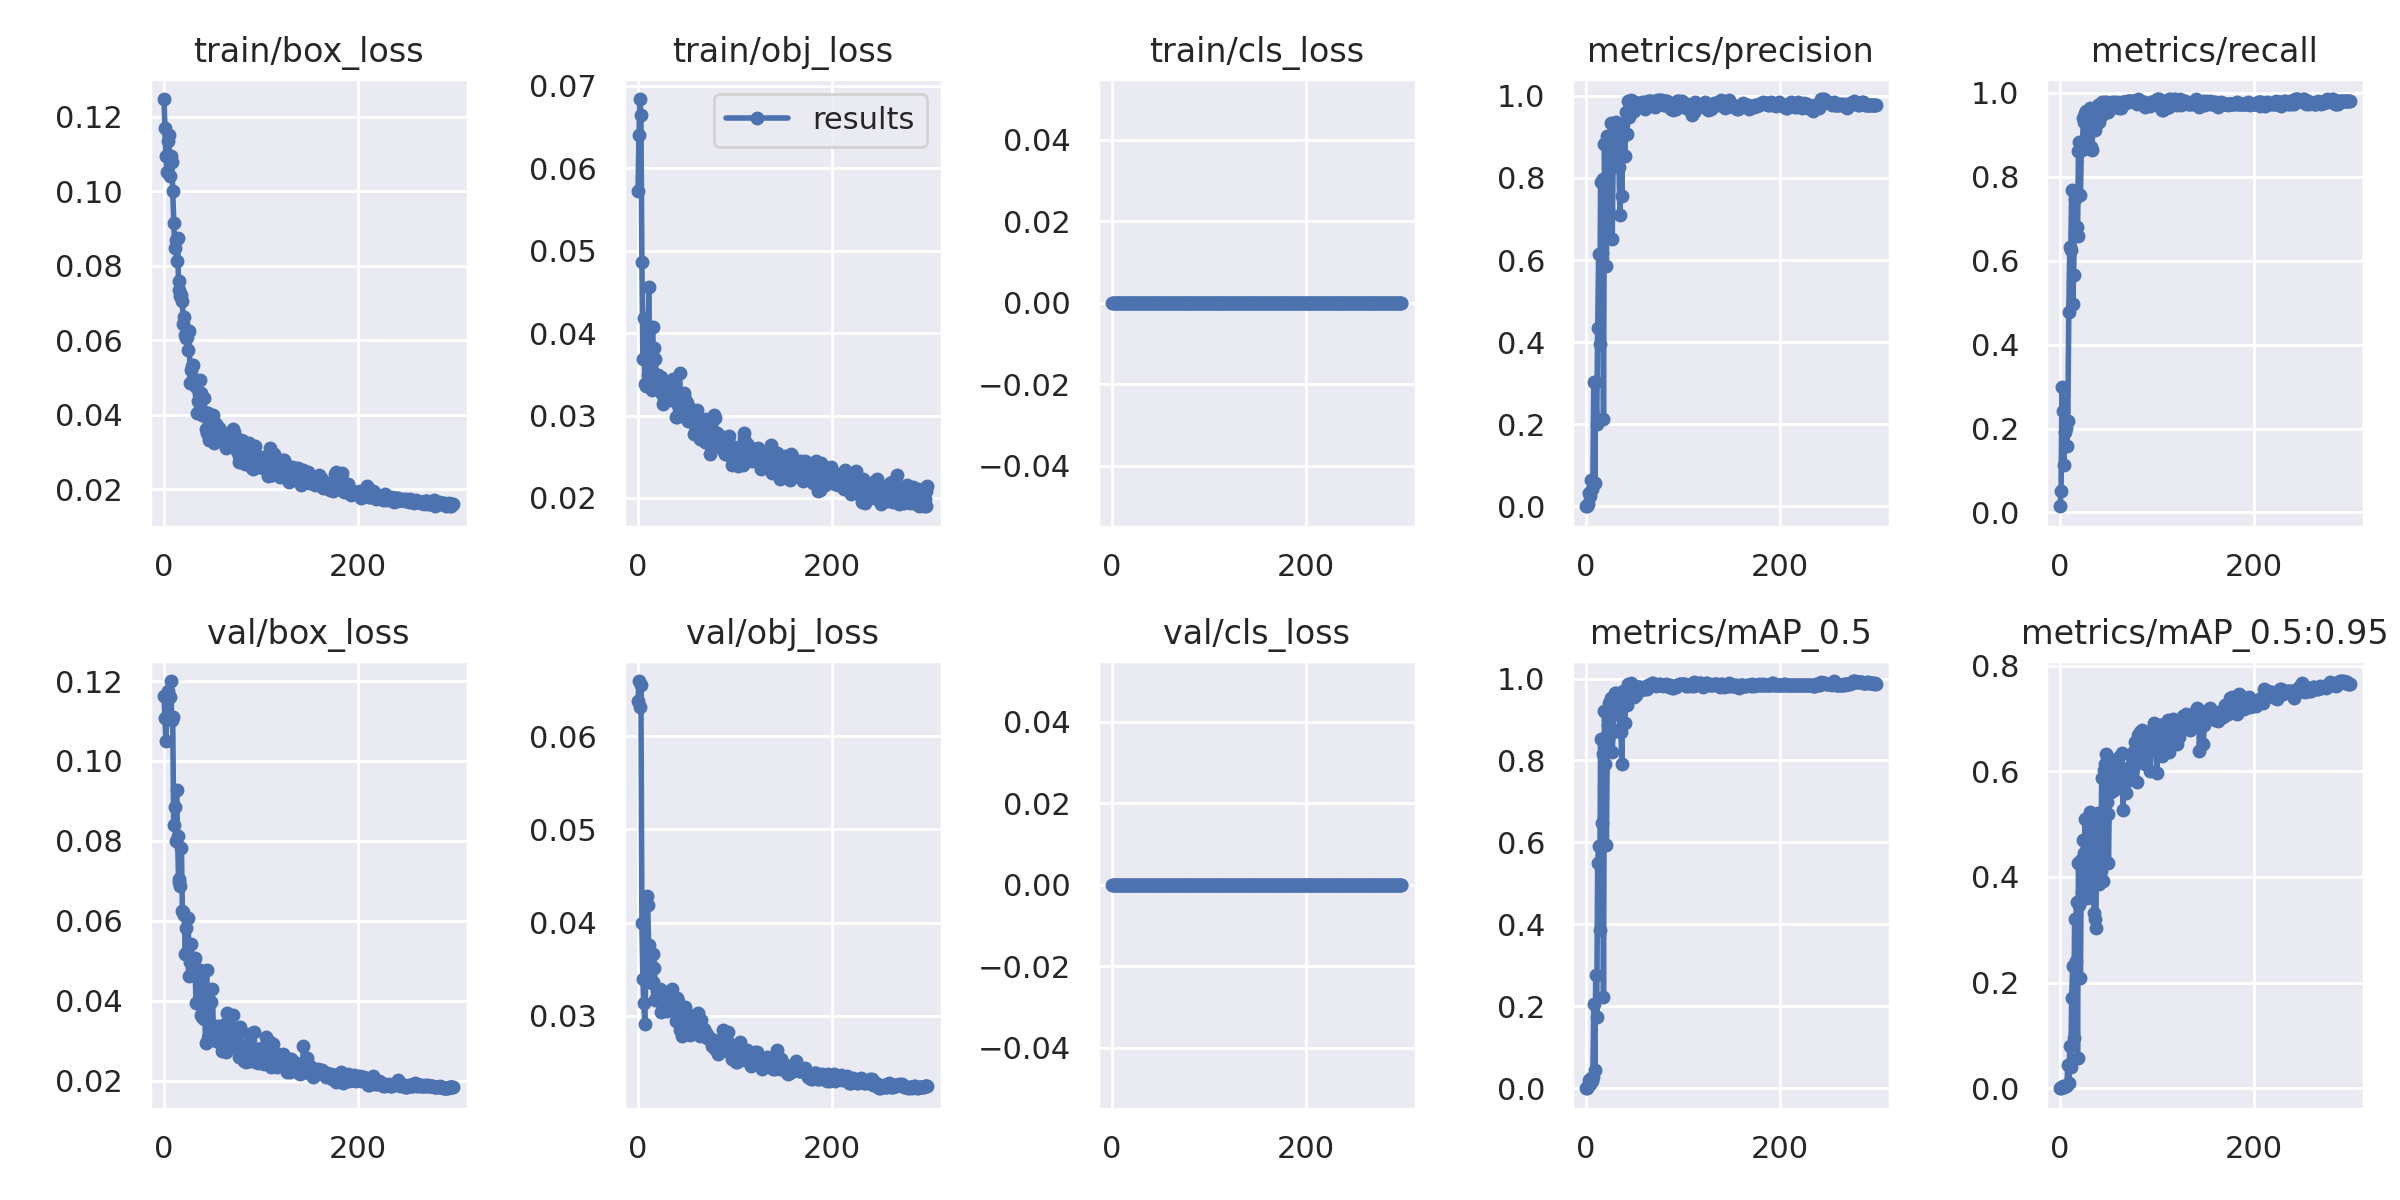

The file beside this chart, header and first rows:
epoch, train/box_loss, train/obj_loss, train/cls_loss, metrics/precision, metrics/recall, metrics/mAP_0.5, metrics/mAP_0.5:0.95, val/box_loss, val/obj_loss, val/cls_loss, x/lr0, x/lr1, x/lr2
0, 0.1248, 0.05726, 0, 0.0003333, 0.01471, 0.0001716, 3.518e-05, 0.1163, 0.06377, 0, 0.0829, 0.0019, 0.0019
1, 0.1171, 0.06405, 0, 0.001167, 0.05147, 0.0006178, 0.0001359, 0.1107, 0.06591, 0, 0.06489, 0.003887, 0.003887
2, 0.1094, 0.0684, 0, 0.00675, 0.2978, 0.006482, 0.001455, 0.1051, 0.06308, 0, 0.04686, 0.005861, 0.005861
3, 0.1052, 0.06648, 0, 0.03286, 0.2427, 0.02033, 0.00443, 0.1108, 0.06543, 0, 0.02882, 0.007822, 0.007822
4, 0.1135, 0.04865, 0, 0.0248, 0.114, 0.009592, 0.001981, 0.1176, 0.03993, 0, 0.01077, 0.009769, 0.009769
5, 0.1152, 0.03687, 0, 0.06422, 0.1912, 0.0257, 0.004308, 0.116, 0.03399, 0, 0.009835, 0.009835, 0.009835
6, 0.104, 0.0418, 0, 0.04259, 0.2022, 0.01858, 0.003602, 0.1161, 0.03136, 0, 0.009835, 0.009835, 0.009835
7, 0.1095, 0.03381, 0, 0.0596, 0.1581, 0.02824, 0.005518, 0.12, 0.02917, 0, 0.009802, 0.009802, 0.009802
8, 0.1079, 0.03354, 0, 0.3041, 0.2169, 0.2059, 0.04365, 0.1102, 0.034, 0, 0.009769, 0.009769, 0.009769
9, 0.09996, 0.03406, 0, 0.05627, 0.4779, 0.04525, 0.009587, 0.1111, 0.0429, 0, 0.009736, 0.009736, 0.009736
10, 0.09149, 0.03488, 0, 0.3037, 0.6323, 0.2773, 0.07921, 0.08388, 0.04186, 0, 0.009703, 0.009703, 0.009703
11, 0.08475, 0.04561, 0, 0.2, 0.625, 0.1735, 0.04056, 0.08842, 0.03756, 0, 0.00967, 0.00967, 0.00967
12, 0.08703, 0.03609, 0, 0.4351, 0.7674, 0.5507, 0.171, 0.08001, 0.03572, 0, 0.009637, 0.009637, 0.009637
13, 0.08114, 0.03646, 0, 0.6141, 0.4963, 0.5908, 0.231, 0.09282, 0.03379, 0, 0.009604, 0.009604, 0.009604
14, 0.08732, 0.03311, 0, 0.3951, 0.5666, 0.3872, 0.09441, 0.08124, 0.03358, 0, 0.009571, 0.009571, 0.009571
15, 0.07598, 0.04078, 0, 0.791, 0.7463, 0.8532, 0.32, 0.07053, 0.0366, 0, 0.009538, 0.009538, 0.009538
16, 0.07343, 0.03673, 0, 0.6184, 0.7573, 0.6464, 0.2417, 0.06963, 0.03361, 0, 0.009505, 0.009505, 0.009505
17, 0.07185, 0.03823, 0, 0.7968, 0.6802, 0.8167, 0.3533, 0.0686, 0.03516, 0, 0.009472, 0.009472, 0.009472
18, 0.07223, 0.03684, 0, 0.2124, 0.6581, 0.2217, 0.05712, 0.0782, 0.0317, 0, 0.009439, 0.009439, 0.009439
19, 0.07044, 0.03377, 0, 0.8831, 0.8603, 0.9206, 0.4266, 0.06244, 0.03194, 0, 0.009406, 0.009406, 0.009406
20, 0.06445, 0.03488, 0, 0.7136, 0.8823, 0.7914, 0.3476, 0.06226, 0.0327, 0, 0.009373, 0.009373, 0.009373
21, 0.06635, 0.03494, 0, 0.5858, 0.7573, 0.5949, 0.2095, 0.06141, 0.03274, 0, 0.00934, 0.00934, 0.00934
22, 0.06127, 0.03338, 0, 0.9019, 0.8677, 0.8633, 0.4312, 0.05169, 0.03204, 0, 0.009307, 0.009307, 0.009307
23, 0.06052, 0.0343, 0, 0.7211, 0.8649, 0.8866, 0.3713, 0.05817, 0.03286, 0, 0.009274, 0.009274, 0.009274
24, 0.06095, 0.0347, 0, 0.8705, 0.9412, 0.9404, 0.4694, 0.05207, 0.03038, 0, 0.009241, 0.009241, 0.009241
25, 0.05737, 0.03261, 0, 0.8491, 0.931, 0.94, 0.4445, 0.06062, 0.03137, 0, 0.009208, 0.009208, 0.009208
26, 0.06254, 0.03141, 0, 0.9344, 0.9522, 0.9527, 0.51, 0.04617, 0.03104, 0, 0.009175, 0.009175, 0.009175
27, 0.04858, 0.03173, 0, 0.6509, 0.9559, 0.8205, 0.4459, 0.04955, 0.03254, 0, 0.009142, 0.009142, 0.009142
28, 0.05199, 0.03185, 0, 0.8452, 0.8677, 0.8693, 0.3602, 0.0541, 0.03162, 0, 0.009109, 0.009109, 0.009109
29, 0.05295, 0.03324, 0, 0.9229, 0.9522, 0.9452, 0.4598, 0.04818, 0.03218, 0, 0.009076, 0.009076, 0.009076
30, 0.0533, 0.03276, 0, 0.9089, 0.9559, 0.965, 0.4695, 0.04938, 0.03055, 0, 0.009043, 0.009043, 0.009043
31, 0.04949, 0.03264, 0, 0.9358, 0.965, 0.9647, 0.523, 0.05028, 0.03148, 0, 0.00901, 0.00901, 0.00901
32, 0.04863, 0.03303, 0, 0.8424, 0.8713, 0.9139, 0.3771, 0.05076, 0.03245, 0, 0.008977, 0.008977, 0.008977
33, 0.04745, 0.03198, 0, 0.8736, 0.8642, 0.9514, 0.5091, 0.03931, 0.03174, 0, 0.008944, 0.008944, 0.008944
34, 0.04042, 0.03184, 0, 0.826, 0.9485, 0.9385, 0.4664, 0.03968, 0.03109, 0, 0.008911, 0.008911, 0.008911
35, 0.04372, 0.03409, 0, 0.7087, 0.9522, 0.876, 0.3326, 0.03948, 0.03283, 0, 0.008878, 0.008878, 0.008878
36, 0.0455, 0.03438, 0, 0.8924, 0.9118, 0.8697, 0.3206, 0.04491, 0.03184, 0, 0.008845, 0.008845, 0.008845
37, 0.04925, 0.03275, 0, 0.7571, 0.9265, 0.7903, 0.3041, 0.04777, 0.03123, 0, 0.008812, 0.008812, 0.008812
38, 0.04589, 0.03393, 0, 0.9313, 0.9632, 0.9686, 0.5106, 0.03652, 0.03051, 0, 0.008779, 0.008779, 0.008779
39, 0.0398, 0.02978, 0, 0.9093, 0.9706, 0.9683, 0.5217, 0.03598, 0.0294, 0, 0.008746, 0.008746, 0.008746
40, 0.04111, 0.02984, 0, 0.8547, 0.9302, 0.8905, 0.3864, 0.04305, 0.03191, 0, 0.008713, 0.008713, 0.008713
41, 0.0446, 0.03123, 0, 0.9618, 0.9632, 0.968, 0.4825, 0.03552, 0.03155, 0, 0.00868, 0.00868, 0.00868
42, 0.04033, 0.03266, 0, 0.908, 0.9448, 0.9366, 0.4104, 0.03757, 0.03055, 0, 0.008647, 0.008647, 0.008647
43, 0.03614, 0.03522, 0, 0.9883, 0.9779, 0.987, 0.5878, 0.02936, 0.0285, 0, 0.008614, 0.008614, 0.008614
44, 0.03516, 0.03075, 0, 0.9496, 0.9485, 0.952, 0.393, 0.04778, 0.03053, 0, 0.008581, 0.008581, 0.008581
45, 0.04044, 0.03246, 0, 0.9852, 0.9765, 0.983, 0.6023, 0.03058, 0.02779, 0, 0.008548, 0.008548, 0.008548
46, 0.03425, 0.03218, 0, 0.9888, 0.9771, 0.9882, 0.6143, 0.03104, 0.02872, 0, 0.008515, 0.008515, 0.008515
47, 0.03317, 0.03232, 0, 0.9887, 0.9779, 0.9848, 0.6333, 0.03115, 0.02885, 0, 0.008482, 0.008482, 0.008482
48, 0.03609, 0.03277, 0, 0.9815, 0.974, 0.9781, 0.5413, 0.03396, 0.03008, 0, 0.008449, 0.008449, 0.008449
49, 0.03905, 0.03039, 0, 0.9742, 0.9723, 0.9737, 0.5187, 0.03959, 0.03093, 0, 0.008416, 0.008416, 0.008416
50, 0.03804, 0.03176, 0, 0.9629, 0.9555, 0.955, 0.4255, 0.04296, 0.03037, 0, 0.008383, 0.008383, 0.008383
51, 0.03993, 0.03151, 0, 0.9851, 0.9733, 0.9822, 0.5644, 0.03229, 0.02978, 0, 0.00835, 0.00835, 0.00835
52, 0.03236, 0.02932, 0, 0.974, 0.9627, 0.9608, 0.5871, 0.03373, 0.0287, 0, 0.008317, 0.008317, 0.008317
53, 0.03697, 0.02958, 0, 0.9814, 0.9722, 0.9766, 0.5614, 0.03208, 0.02933, 0, 0.008284, 0.008284, 0.008284
54, 0.03746, 0.03006, 0, 0.9767, 0.9779, 0.9796, 0.6157, 0.02994, 0.02792, 0, 0.008251, 0.008251, 0.008251
55, 0.03633, 0.03079, 0, 0.978, 0.9706, 0.9791, 0.5807, 0.03375, 0.02945, 0, 0.008218, 0.008218, 0.008218
56, 0.03604, 0.03055, 0, 0.9779, 0.9782, 0.9784, 0.5648, 0.03053, 0.02915, 0, 0.008185, 0.008185, 0.008185
57, 0.03634, 0.03055, 0, 0.9744, 0.9669, 0.9708, 0.5844, 0.03014, 0.02879, 0, 0.008152, 0.008152, 0.008152
58, 0.03577, 0.02775, 0, 0.9851, 0.9702, 0.9734, 0.5908, 0.03359, 0.0287, 0, 0.008119, 0.008119, 0.008119
59, 0.0351, 0.02879, 0, 0.9776, 0.9779, 0.9769, 0.5999, 0.02914, 0.02913, 0, 0.008086, 0.008086, 0.008086
... 240 more rows
